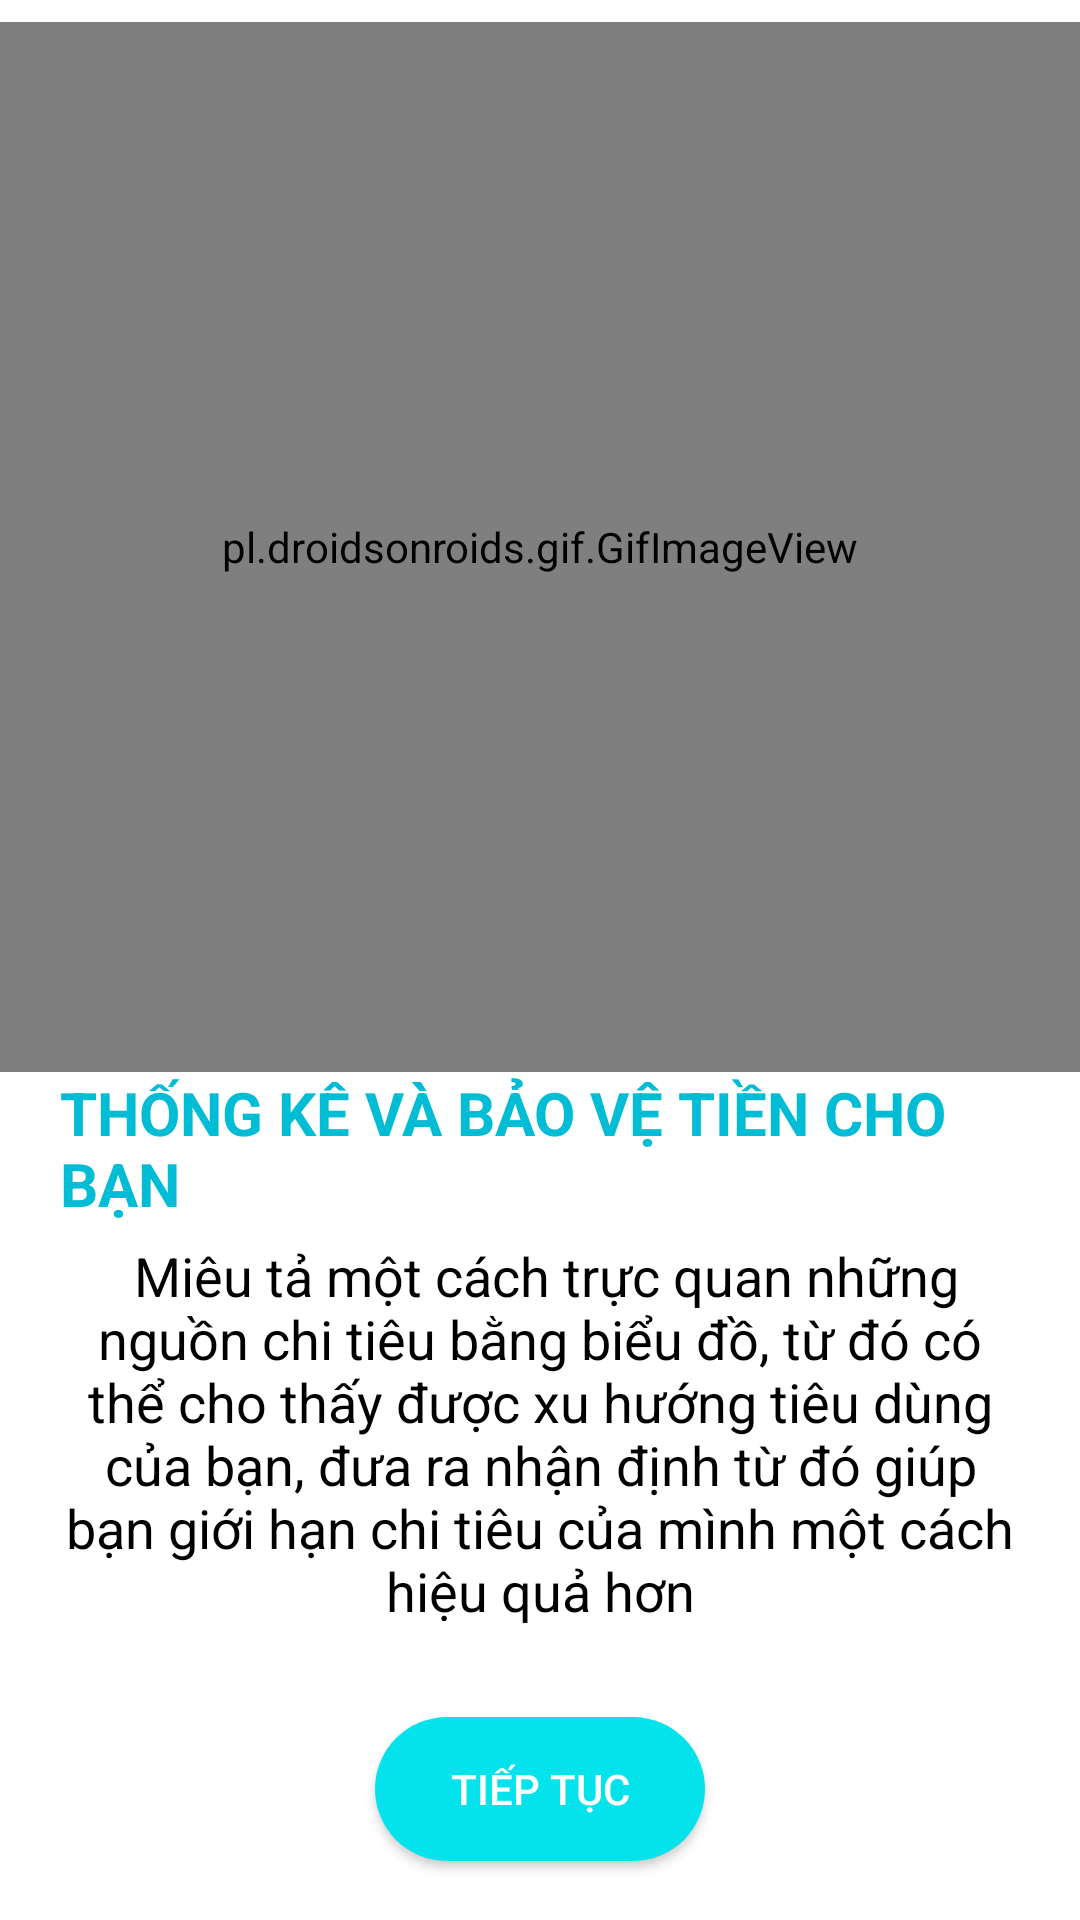

The Android layout XML behind this screen, and the referenced resources:
<!-- AndroidManifest.xml: application theme AppTheme -->
<!-- res/layout/fragment_intro_three.xml -->
<?xml version="1.0" encoding="utf-8"?>
<LinearLayout xmlns:android="http://schemas.android.com/apk/res/android"
    xmlns:tools="http://schemas.android.com/tools"
    android:layout_width="match_parent"
    android:background="#FFFFFF"
    android:layout_height="match_parent"
    xmlns:app="http://schemas.android.com/apk/res-auto"
    tools:context=".BlankFragment1"
    android:orientation="vertical"
    android:padding="0dp"
    android:gravity="center">
<pl.droidsonroids.gif.GifImageView
    android:layout_width="match_parent"
    android:layout_marginTop="0dp"
    android:layout_height="350dp"
    android:src="@drawable/chart_line"/>
    <LinearLayout
        android:paddingRight="20dp"
        android:paddingLeft="20dp"
        android:orientation="vertical"
        android:gravity="center"
        android:layout_width="match_parent"
        android:layout_height="wrap_content">
        <TextView
            android:layout_width="wrap_content"
            android:layout_height="wrap_content"
            android:text="THỐNG KÊ VÀ BẢO VỆ TIỀN CHO BẠN"
            android:textSize="20dp"
            android:textStyle="bold"
            android:textColor="#00BCD4"
            android:layout_marginTop="0dp"/>
        <TextView
            android:gravity="center"
            android:layout_width="wrap_content"
            android:layout_height="wrap_content"
            android:text=" Miêu tả một cách trực quan những nguồn chi tiêu bằng biểu đồ, từ đó có thể cho thấy được xu hướng tiêu dùng của bạn, đưa ra nhận định từ đó giúp bạn giới hạn chi tiêu của mình một cách hiệu quả hơn"
            android:textSize="18dp"
            android:textColor="@color/black"
            android:layout_marginTop="5dp"/>

        <Button
            android:layout_width="110dp"
            android:id="@+id/btnStart"
            android:layout_height="wrap_content"
            android:background="@drawable/vientrondepv"
            android:text="Tiếp tục"
            android:layout_marginBottom="12dp"
            android:layout_marginTop="30dp"
            android:textColor="#FFFFFF"
            />
    </LinearLayout>


</LinearLayout>
<!-- resources referenced by this layout -->
<resources>
  <color name="black">#000000</color>
  <!-- drawable vientrondepv (drawable) -->
  <?xml version="1.0" encoding="utf-8"?>
  <shape xmlns:android="http://schemas.android.com/apk/res/android" android:shape="rectangle">
      <corners android:radius="50dp"/>
      <solid android:color="#04E3EC"/>
  </shape>
  <style name="AppTheme" parent="Theme.AppCompat.Light.DarkActionBar">
  
          <item name="colorPrimary">#3E4467</item>
  
          <item name="colorAccent">#3E4467</item>
      </style>
</resources>
